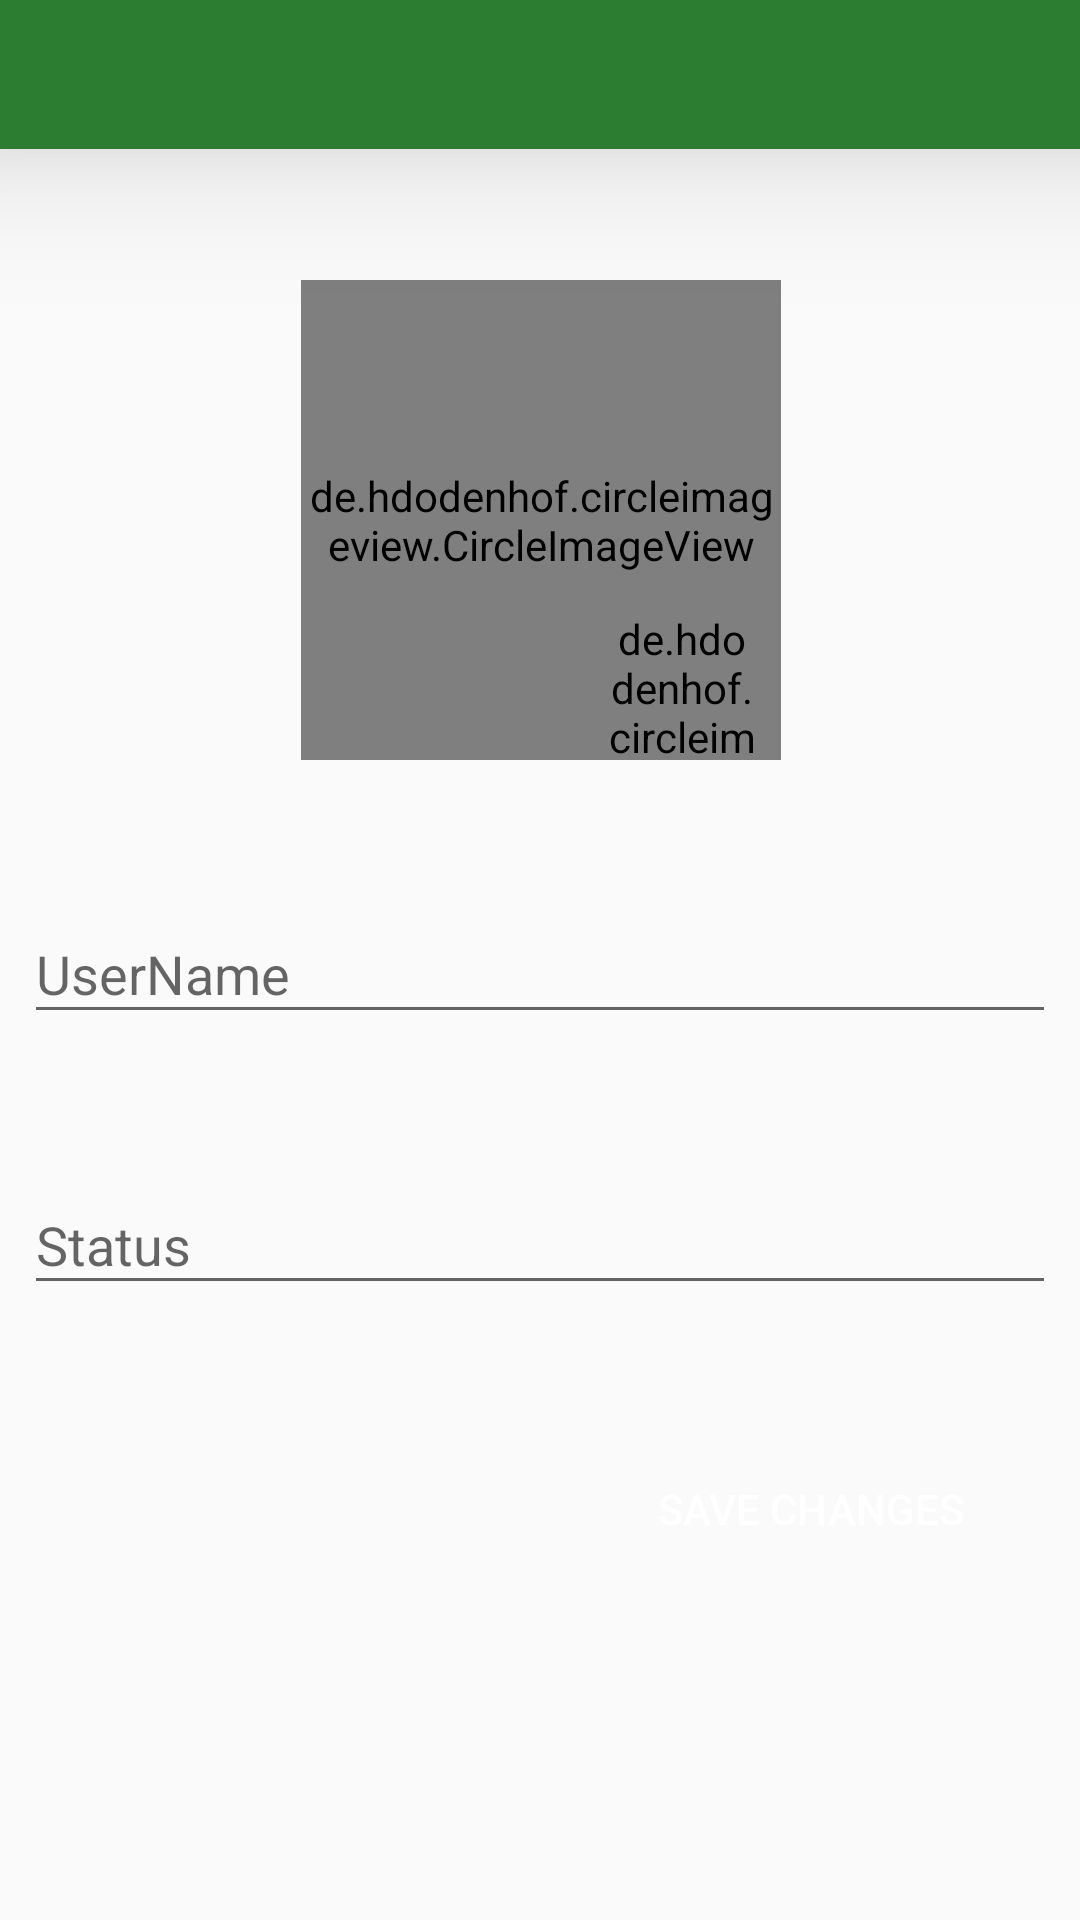

Produce the Android XML layout that renders to this screen, including the resource entries it uses.
<!-- AndroidManifest.xml: activity theme AppTheme.NoActionBar -->
<!-- res/layout/activity_edit_profile.xml -->
<?xml version="1.0" encoding="utf-8"?>
<android.support.constraint.ConstraintLayout xmlns:android="http://schemas.android.com/apk/res/android"
    xmlns:app="http://schemas.android.com/apk/res-auto"
    xmlns:tools="http://schemas.android.com/tools"
    android:layout_width="match_parent"
    android:layout_height="match_parent"
    tools:context="example.com.groupeasy.editProfileActivity">


    <include layout="@layout/app_bar_layout"
        android:id="@+id/myToolBar"
        android:layout_height="55dp"
        android:layout_width="385dp"
        tools:layout_editor_absoluteX="-12dp"
        app:layout_constraintTop_toTopOf="parent"
        android:layout_marginTop="-6dp">
    </include>

    <de.hdodenhof.circleimageview.CircleImageView
        android:layout_width="160dp"
        android:layout_height="160dp"
        android:src="@drawable/ic_profile"
        android:layout_marginRight="8dp"
        app:layout_constraintRight_toRightOf="parent"
        android:layout_marginLeft="8dp"
        app:layout_constraintLeft_toLeftOf="parent"
        android:layout_marginTop="44dp"
        app:layout_constraintTop_toBottomOf="@+id/myToolBar"
        app:layout_constraintHorizontal_bias="0.502"
        android:background="@drawable/oval_group_shape"
        android:id="@+id/circleImageView"
        android:layout_marginStart="8dp"
        android:layout_marginEnd="8dp" />

    <de.hdodenhof.circleimageview.CircleImageView
        android:id="@+id/edit_dp"
        android:layout_width="50dp"
        android:layout_height="50dp"
        android:src="@drawable/ic_camera_black"
        android:layout_marginTop="110dp"
        app:layout_constraintTop_toTopOf="@+id/circleImageView"
        android:layout_marginRight="8dp"
        app:layout_constraintRight_toRightOf="@+id/circleImageView"
        android:layout_marginLeft="8dp"
        app:layout_constraintLeft_toLeftOf="@+id/circleImageView"
        app:layout_constraintHorizontal_bias="1.0"
        android:background="@drawable/oval_group_shape"
        app:civ_fill_color="@color/colorPrimary"
        android:layout_marginStart="8dp"
        android:layout_marginEnd="8dp" />

    <android.support.design.widget.TextInputLayout
        android:layout_width="344dp"
        android:layout_height="wrap_content"
        android:layout_marginTop="39dp"
        app:layout_constraintTop_toBottomOf="@+id/circleImageView"
        android:id="@+id/user_name"
        android:layout_marginRight="8dp"
        app:layout_constraintRight_toRightOf="parent"
        android:layout_marginLeft="8dp"
        app:layout_constraintLeft_toLeftOf="parent"
        android:layout_marginStart="8dp"
        android:layout_marginEnd="8dp">

        <EditText
            android:layout_width="match_parent"
            android:layout_height="wrap_content"
            android:hint="UserName" />
    </android.support.design.widget.TextInputLayout>

    <android.support.design.widget.TextInputLayout
        android:layout_width="344dp"
        android:layout_height="wrap_content"
        android:layout_marginTop="38dp"
        app:layout_constraintTop_toBottomOf="@+id/user_name"
        android:layout_marginLeft="8dp"
        app:layout_constraintLeft_toLeftOf="parent"
        android:layout_marginRight="8dp"
        app:layout_constraintRight_toRightOf="parent"
        android:id="@+id/user_status"
        android:layout_marginStart="8dp"
        android:layout_marginEnd="8dp">

        <EditText
            android:layout_width="match_parent"
            android:layout_height="wrap_content"
            android:hint="Status" />
    </android.support.design.widget.TextInputLayout>

    <Button
        android:id="@+id/save_changes"
        android:layout_width="wrap_content"
        android:layout_height="wrap_content"
        android:text="Save Changes"
        android:layout_marginTop="44dp"
        app:layout_constraintTop_toBottomOf="@+id/user_status"
        android:layout_marginRight="8dp"
        app:layout_constraintRight_toRightOf="parent"
        android:layout_marginLeft="8dp"
        app:layout_constraintLeft_toLeftOf="parent"
        app:layout_constraintHorizontal_bias="0.906"
        android:background="@drawable/all_btn_rect_shape_red"
        android:textColor="@color/white"
        android:padding="10dp"
        android:layout_marginStart="8dp"
        android:layout_marginEnd="8dp" />


</android.support.constraint.ConstraintLayout>
<!-- res/layout/app_bar_layout.xml (included above) -->
<?xml version="1.0" encoding="utf-8"?>
<android.support.v7.widget.Toolbar xmlns:android="http://schemas.android.com/apk/res/android"
    xmlns:app="http://schemas.android.com/apk/res-auto"
    android:id="@+id/main_app_bar"
    android:layout_width="match_parent"
    android:layout_height="wrap_content"
    android:background="@color/colorPrimaryDark"
    app:theme="@style/ToolBarStyle"
    android:elevation="30dp"
    >

</android.support.v7.widget.Toolbar>
<!-- resources referenced by this layout -->
<resources>
  <color name="colorPrimary">#66bb6a</color>
  <color name="colorPrimaryDark">#2c7c32</color>
  <color name="white">#FFFFFF</color>
  <!-- drawable ic_profile: png bitmap (drawable-nodpi, 2094 bytes) -->
  <!-- drawable oval_group_shape (drawable) -->
  <?xml version="1.0" encoding="utf-8"?>
  <shape xmlns:android="http://schemas.android.com/apk/res/android"
      android:shape="oval">
  
      <stroke android:color="@color/black"
          android:width="1dp"/>
      <size android:width="100dp"
          android:height="100dp"/>
  
  </shape>
  <style name="AppTheme.NoActionBar" parent="Theme.AppCompat.Light.NoActionBar">
          
          <item name="colorPrimary">@color/colorPrimary</item>
          <item name="colorPrimaryDark">@color/colorPrimaryDark</item>
          <item name="colorAccent">@color/colorAccent</item>
      </style>
  <color name="black">#000000</color>
  <color name="colorAccent">#670309</color>
</resources>
